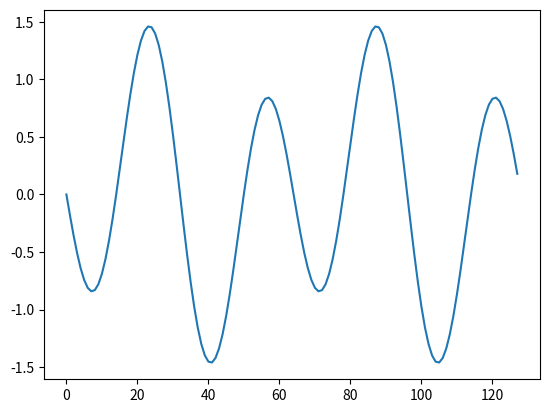

Write Python code to recreate this figure.
import numpy as np
import matplotlib.pyplot as plt
from tqdm import tqdm


def get_vars(domain_size, num_colloc_pts):

    L, n = domain_size, num_colloc_pts
    dx = L/n                                    # define spatial step
    x = np.linspace(0, L-dx, n)                 # n = EVEN no. of collocation points, define grid
    kx = 2*np.pi * np.fft.fftfreq(n, d=L/n)     # fourier wave numbers (k) for DFT
    return (x, kx)                              # NOTE: L-dx ensure no cutting into next period


def dealiase(ff, kx):

    k = np.absolute(kx)
    k_max = 1/3 * np.max(k)                     # maximum frequency that we will keep
    ff_filtered = np.where(k < k_max, ff, 0)    # all higher frequencies are set to 0
    return ff_filtered


def get_R(u, f, kx): # TRY IMPLEMENTING VIA FINITE DIFFERENCE, VALIDATE IF FEASIBLE

    # non-linear term u∂ₓu in fourier space
    u_sq = u**2                                 # obtain u^2, since u∂ₓu = 0/5*∂ₓ(u^2)
    u_sqf = np.fft.fft(u_sq)                    # bring u^2 into fourier space
    u_sqf_x = 1j * kx * u_sqf                   # multiply by ik to each u_k (differentiate in fourier)
    u_sq_x = np.fft.ifft(u_sqf_x)               # convert back to physical space, we get ∂ₓ(u^2)
    udu = -0.5 * u_sq_x                         # multiply by minus half to obtain -u∂ₓu

    # add linear terms in fourier space -∂ₓₓu-∂ₓₓₓₓu
    udu_f = np.fft.fft(udu)                     # bring u∂ₓu back to fourier
    u_f = np.fft.fft(u)                         # bring u into fourier
    u_f = dealiase(u_f, kx)                     # dealise u
    R_f = udu_f + (kx**2 - kx**4)*u_f           # add linear terms, n-derivative = multiply u by (ik)^n
    R_f = dealiase(R_f, kx)                     # dealise R
    
    # set mean flow = 0, i.e. wave has no DC component (constant offset)
    R_f = np.where(kx == 0, 0, R_f)             # ensures the sine wave has no constant component (k=0)

    # convert back to physical space
    R = np.real(np.fft.ifft(R_f)) + f           # obtain R(u) = -u∂ₓu - ∂ₓₓu - ∂ₓₓₓₓu + f
    return R


def get_G(u, f, kx):

    # first obtain R
    R = get_R(u, f, kx)



    pass


def adj_descent(u, f, dt, n_iter, tol):

    for _ in range(n_iter):

        un = u.copy()
        G = get_G(u, f)

        u = un + dt*G # can implement rk45 later on
        
        err: float # implement error calc
        if err < tol: 
            break

    return u
        

def ngh_descent(u, f, dt, n_iter, tol):
    
    for _ in range(n_iter):

        un = u.copy()
        R = get_R(u, f)
        
        u = un + dt*R # can implement rk45 later on

        err: float # implement error calc
        if err < tol:
            break

    return u


def plot_data():
    pass


def main(u0, L, n, f, dt, n_iter_adj, n_iter_ngh, tol_adj, tol_ngh):

    

    u = adj_descent(u0, f, dt, n_iter_adj, tol_adj)
    
    # check if ngh descent is required here

    u = ngh_descent(u, f, dt, n_iter_ngh, tol_ngh)

    plot_data()


# define variables 
L = 22      # domain size
n = 128     # number of collocation points

# obtain domain field (x), and fourier wave numbers kx
x, kx = get_vars(domain_size=L, num_colloc_pts=n)

# define initial conditions of field variable u
m = 2
u0 = 2*np.sin(m*2*np.pi*x/L)

u = get_R(u0, 0, kx)
plt.plot(u)
plt.show()
